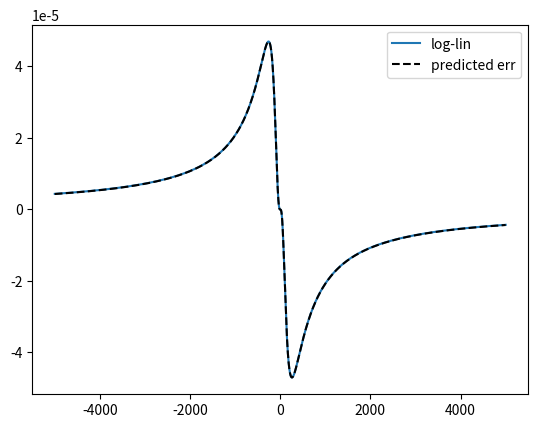

This figure's Python source:
import numpy as np
import matplotlib.pyplot as plt
from numpy import pi,sqrt,log,exp
from numpy.fft import rfft,irfft,rfftfreq,fftshift,ifftshift

gL  = lambda v,v0,w: 2/(pi*w) * 1 / (1 + 4*((v-v0)/w)**2)
gG  = lambda v,v0,w: (2/w)*sqrt(log(2)/pi)*exp(-4*log(2)*((v-v0)/w)**2)

dgLdv = lambda v,v0,w: -32/(pi*w**2) * ((v-v0)/w)/(1+4*((v-v0)/w)**2)**2
dgGdv = lambda v,v0,w: (-32/w**3)*(v-v0)*sqrt(log(2)**3/pi)*exp(-4*log(2)*((v-v0)/w)**2)
##gL_FT  = lambda x,w: np.exp(-np.abs(x)*pi*w)
##gG_FT  = lambda x,w: np.exp(-(x*pi*w)**2/(4*log(2)))
##gE = lambda v,v0,w: np.exp(-np.abs(v-v0)/w)
##corr_factor = lambda x,B,A,tau: A*np.exp(x/tau) + B
##gE_FT = lambda x,w: 2*w / (1 + 4*pi**2*x**2*w**2) 

Nv = 10000
dv = 0.01 #cm-1
v0 = 2200.0 #cm-1
R = v0/dv

w = 3.0 #cm-1


k_arr = np.arange(-Nv//2,Nv//2)
v_lin = v0 + k_arr * dv
v_log = v0*exp(k_arr/R)




I_lin = gL(v_lin,v0,w)
I_log = gL(v_log,v0,w)
I_err = I_log - I_lin

##plt.plot(v_lin[1:-1], (I_lin[2:] - I_lin[:-2])/dv)
##plt.plot(v_lin, dgLdv(v_lin,v0,w),'k--')
##plt.show()



plt.plot(k_arr,I_err,label = 'log-lin')
plt.plot(k_arr, 0.25/v0*(k_arr*dv)**2*dgLdv(v_lin,v0,w),'k--',label='predicted err')
plt.legend()
plt.show()
